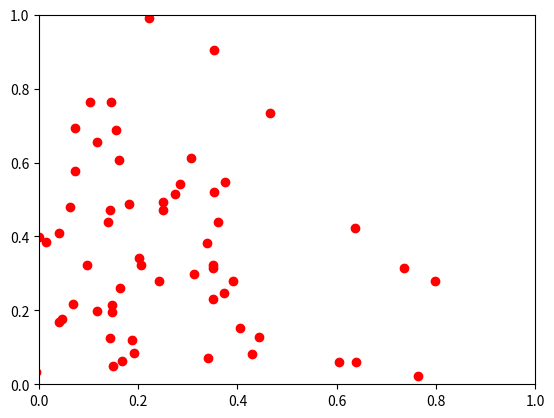

Write the Python code that produced this figure.
import math
import numpy as np
import time
from matplotlib import pyplot as plt

def f(x):
    # problem 1 : Find the optimum value of f (minima function)
    #g = (x[0]**4-16*(x[0]**2)+5*x[0])/2+(x[1]**4-16*(x[1]**2)+5*x[1])/2

    #problem 2 :
    #d = 6
    #exp=math.exp(1)
    #p = np.zeros(d)
    #p[0] = x[0] + ((x[1]**2)*x[3]*x[5])*0.25 + 0.75
    #p[1] = x[1] + 0.405*exp**(1 + x[0]*x[1]) - 1.405
    #p[2] = x[2] - (x[3]*x[5])*0.5 + 1.5
    #p[3] = x[3] - 0.605*exp**(1 - x[2]**2) - 0.395
    #p[4] = x[4] - (x[1]*x[5])*0.5 + 1.5
    #p[5] = x[5] - x[0]*x[4]
    #pp=0
    #for i in range(d):
    #    pp=pp+p[i]**2
    ##g=-1/(1+pp)
    #problem 3 : sprinter finding problem
    #function to be minimized
    tau=[[12.27,11.57,11.54,12.07],[11.34,11.45,12.45,12.34],
         [11.29,11.50,11.45,11.52],[12.54,12.34,12.32,11.57],
         [12.20,11.22,12.07,12.03],[11.54,11.48,11.56,12.30]]
    F=0
    i=0
    for t in tau:
        for tt in t:
            F=F+tt*x[i]
            i=i+1

    #equality constraints
    e=np.zeros(4)
    e[0] = x[0]+x[4]+x[8]+x[12]+x[16]+x[20]-1
    e[1] = x[1]+x[5]+x[9]+x[13]+x[17]+x[21]-1
    e[2] = x[2]+x[6]+x[10]+x[14]+x[18]+x[22]-1
    e[3] = x[3]+x[7]+x[11]+x[15]+x[19]+x[23]-1
    ee=0
    for i in e:
        ee=ee+i**2

    #inequality constraints
    i=np.zeros(6)
    i[0] = x[0]+x[1]+x[2]+x[3]-1
    i[1] = x[4]+x[5]+x[6]+x[7]-1
    i[2] = x[8]+x[9]+x[10]+x[11]-1
    i[3] = x[12]+x[13]+x[14]+x[15]-1
    i[4] = x[16]+x[17]+x[18]+x[19]-1
    i[5] = x[20]+x[21]+x[22]+x[23]-1
    ii=0
    for j in i:
        ii=ii+np.max([j,0])**2

    #penalty function
    alpha = 10**15
    beta = 10**15
    g = F + alpha*ee + beta*ii
    return g

def val(x):
    d = 6
    exp=math.exp(1)
    p = np.zeros(d)
    p[0] = x[0] + ((x[1]**2)*x[3]*x[5])*0.25 + 0.75
    p[1] = x[1] + 0.405*exp**(1 + x[0]*x[1]) - 1.405
    p[2] = x[2] - (x[3]*x[5])*0.5 + 1.5
    p[3] = x[3] - 0.605*exp**(1 - x[2]**2) - 0.395
    p[4] = x[4] - (x[1]*x[5])*0.5 + 1.5
    p[5] = x[5] - x[0]*x[4]
    return p

def SOA_nd(xlow,xup,m,kmax,theta,r,d):
    ## Rotation matrix for n dimensional spiral
    R=np.identity(d)
    for i in range(d-1):
        for j in range(i):
            Rr=np.identity(d)
            Rr[d-2-i][d-2-i]=math.cos(theta)
            Rr[d-2-i][d-2+1-j]=-math.sin(theta)
            Rr[d-2+1-j][d-2-i]=math.sin(theta)
            Rr[d-2+1-j][d-2+1-j]=math.cos(theta)
            R=np.matmul(R,Rr)
    I=np.identity(d)
    D=r*I
    S=np.matmul(D,R)
    tm = time.time()
    x = np.random.uniform(xlow,xup,[m,d])                    #Generate random numbers
    #x = xlow+(xup-xlow)*np.random.rand(m,d)

    #spiral algorithm
    xstar=x[0]
    for j in range(kmax):                                   #finding the next center of spiral
        for i in range (m):
            if f(x[i])<f(xstar):
                found=True
                for k in x[i]:
                    if k>xlow and k<xup:
                        found=True
                    else:
                        found=False
                        break
                if found==True:
                    xstar=x[i]

    #    spiral process
        v=np.zeros(shape=[m,d])
        for i in range(m):
            v[i]=np.matmul(S,x[i])-np.matmul((S-I),xstar)
        x=v
        plt.plot([X[2] for X in x],[X[5] for X in x],'ro')
        plt.axis([xlow,xup,xlow,xup])
        plt.show()

    elapsed = time.time() - tm
    print('execution time:',elapsed,'seconds')
    print('xstar:', xstar)
    print('feval:',f(xstar))
    print('value:', val(xstar))

#SOA_nd(0,1,100,100,math.pi/4,0.95,24)
SOA_nd(0,1,100,1,math.pi/4,0.95,24)
